The GitHub repository dew54/marble contains a labelled image folder "featureExtraction" with 2 categories: larvae, planktons. Examples follow, each with its label.

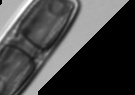
Label: planktons

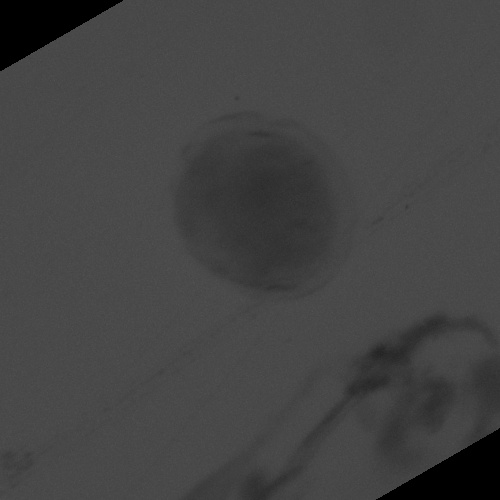
Label: larvae

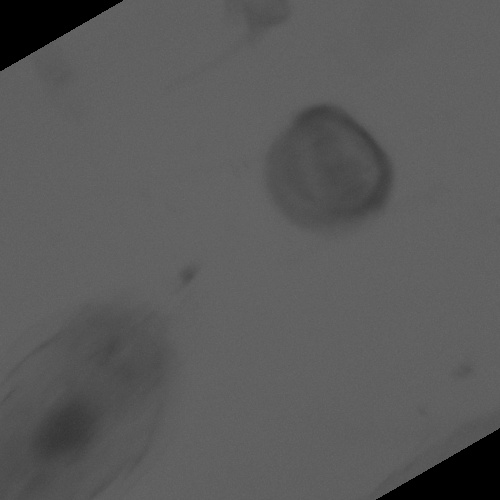
Label: larvae

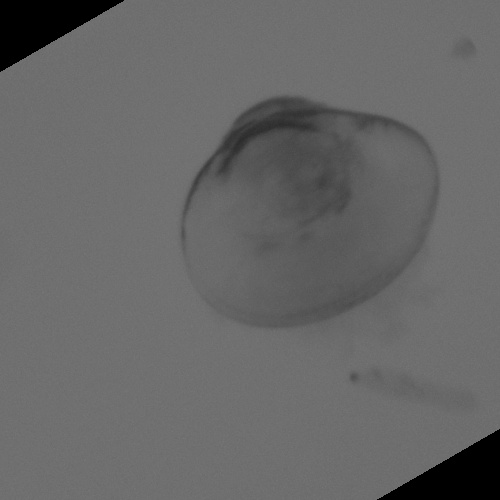
Label: larvae

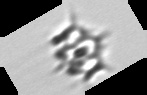
Label: planktons

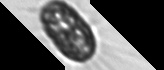
Label: planktons
